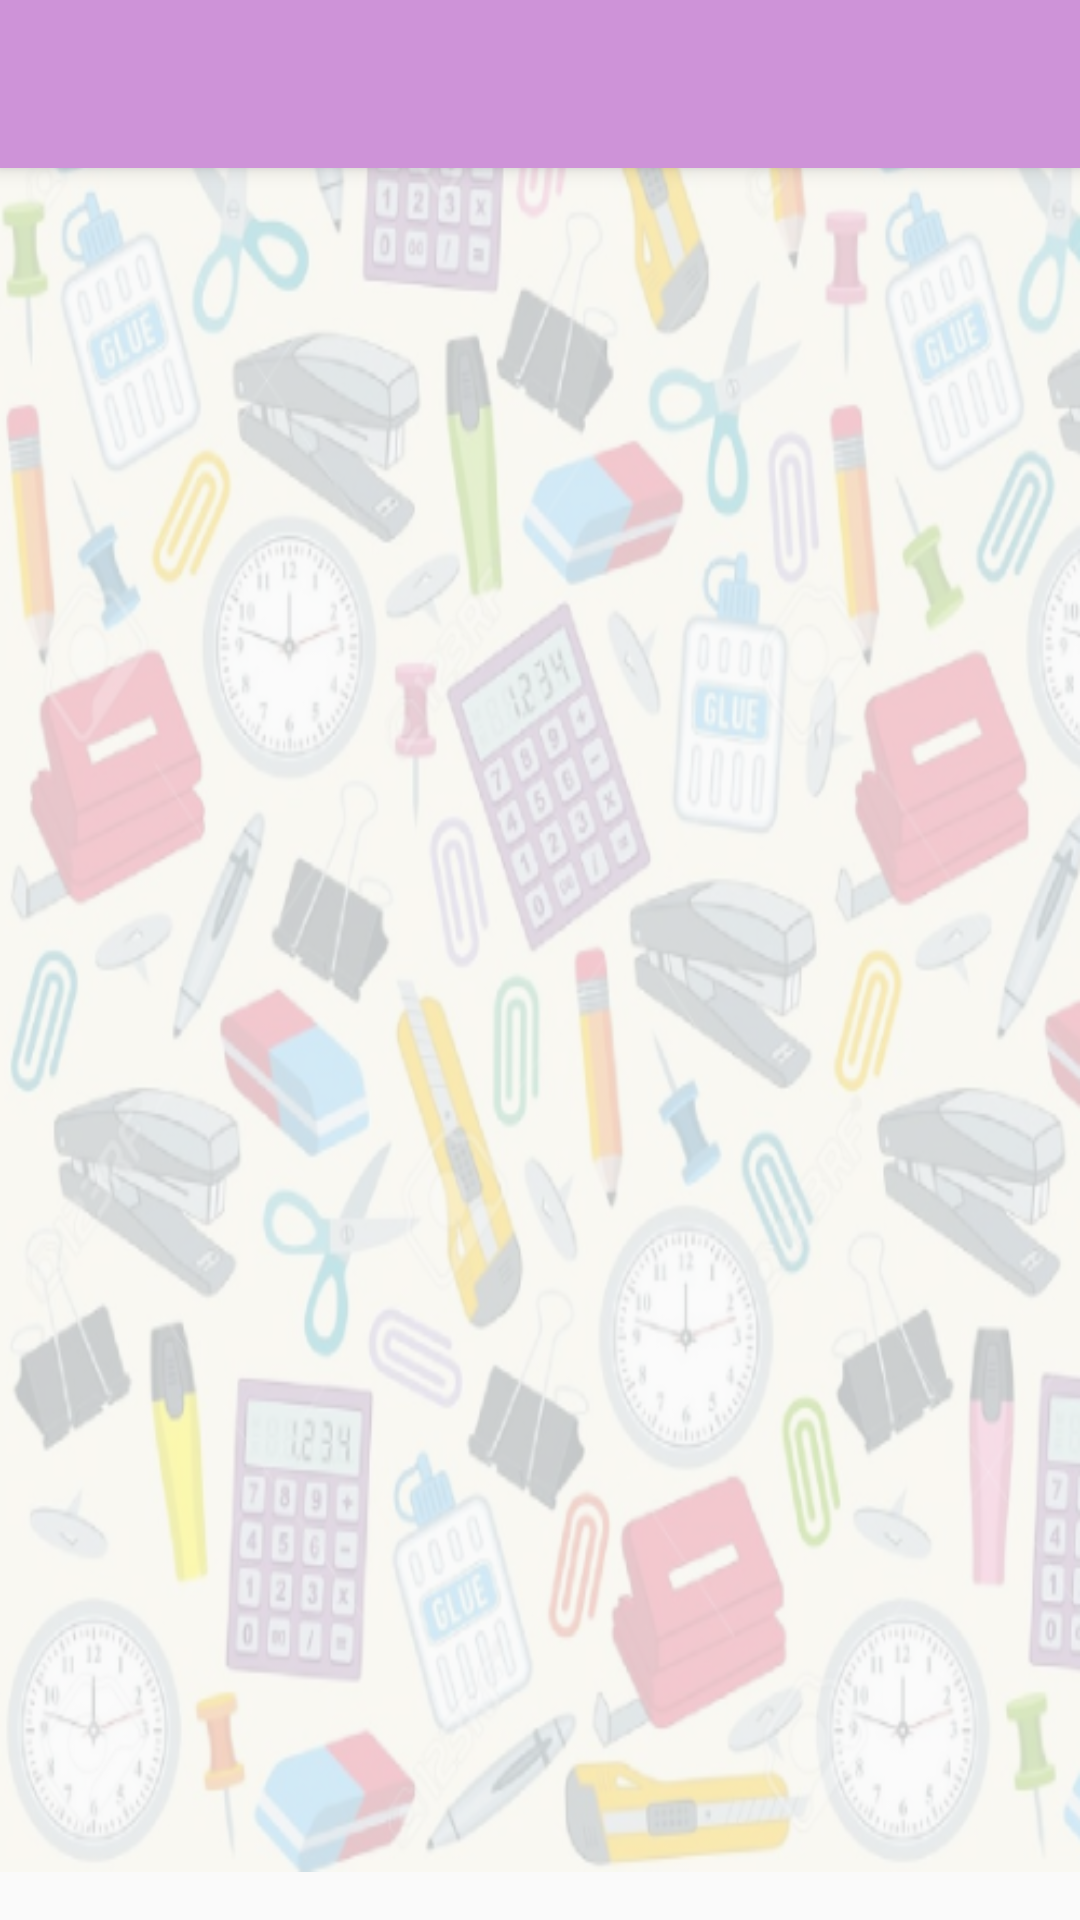

Produce the Android XML layout that renders to this screen, including the resource entries it uses.
<!-- AndroidManifest.xml: application theme Theme.AppCompat.Light.NoActionBar -->
<!-- res/layout/activity_outstanding.xml -->
<?xml version="1.0" encoding="utf-8"?>
<RelativeLayout xmlns:android="http://schemas.android.com/apk/res/android"
    android:layout_width="match_parent"
    android:layout_height="match_parent"
    android:paddingBottom="16dp"
    xmlns:app="http://schemas.android.com/apk/res-auto">

    <android.support.v7.widget.Toolbar
        android:id="@+id/my_toolbar"
        android:layout_width="match_parent"
        android:layout_height="?attr/actionBarSize"
        android:background="#CE93D8"
        android:elevation="4dp"

        android:theme="@style/ThemeOverlay.AppCompat.ActionBar"
        app:popupTheme="@style/ThemeOverlay.AppCompat.Light"/>

    <ImageView
        android:layout_width="match_parent"
        android:layout_height="match_parent"
        android:background="@drawable/login_background"
        android:alpha="0.30"/>

<ListView xmlns:android="http://schemas.android.com/apk/res/android"
    android:id="@+id/list"
    android:orientation="vertical"
    android:layout_width="match_parent"
    android:layout_height="match_parent"
    android:layout_below="@id/my_toolbar"
    android:divider="@null"
    android:dividerHeight="0dp"/>

</RelativeLayout>
<!-- resources referenced by this layout -->
<resources>
  <!-- drawable login_background: png bitmap (drawable, 640862 bytes) -->
</resources>
